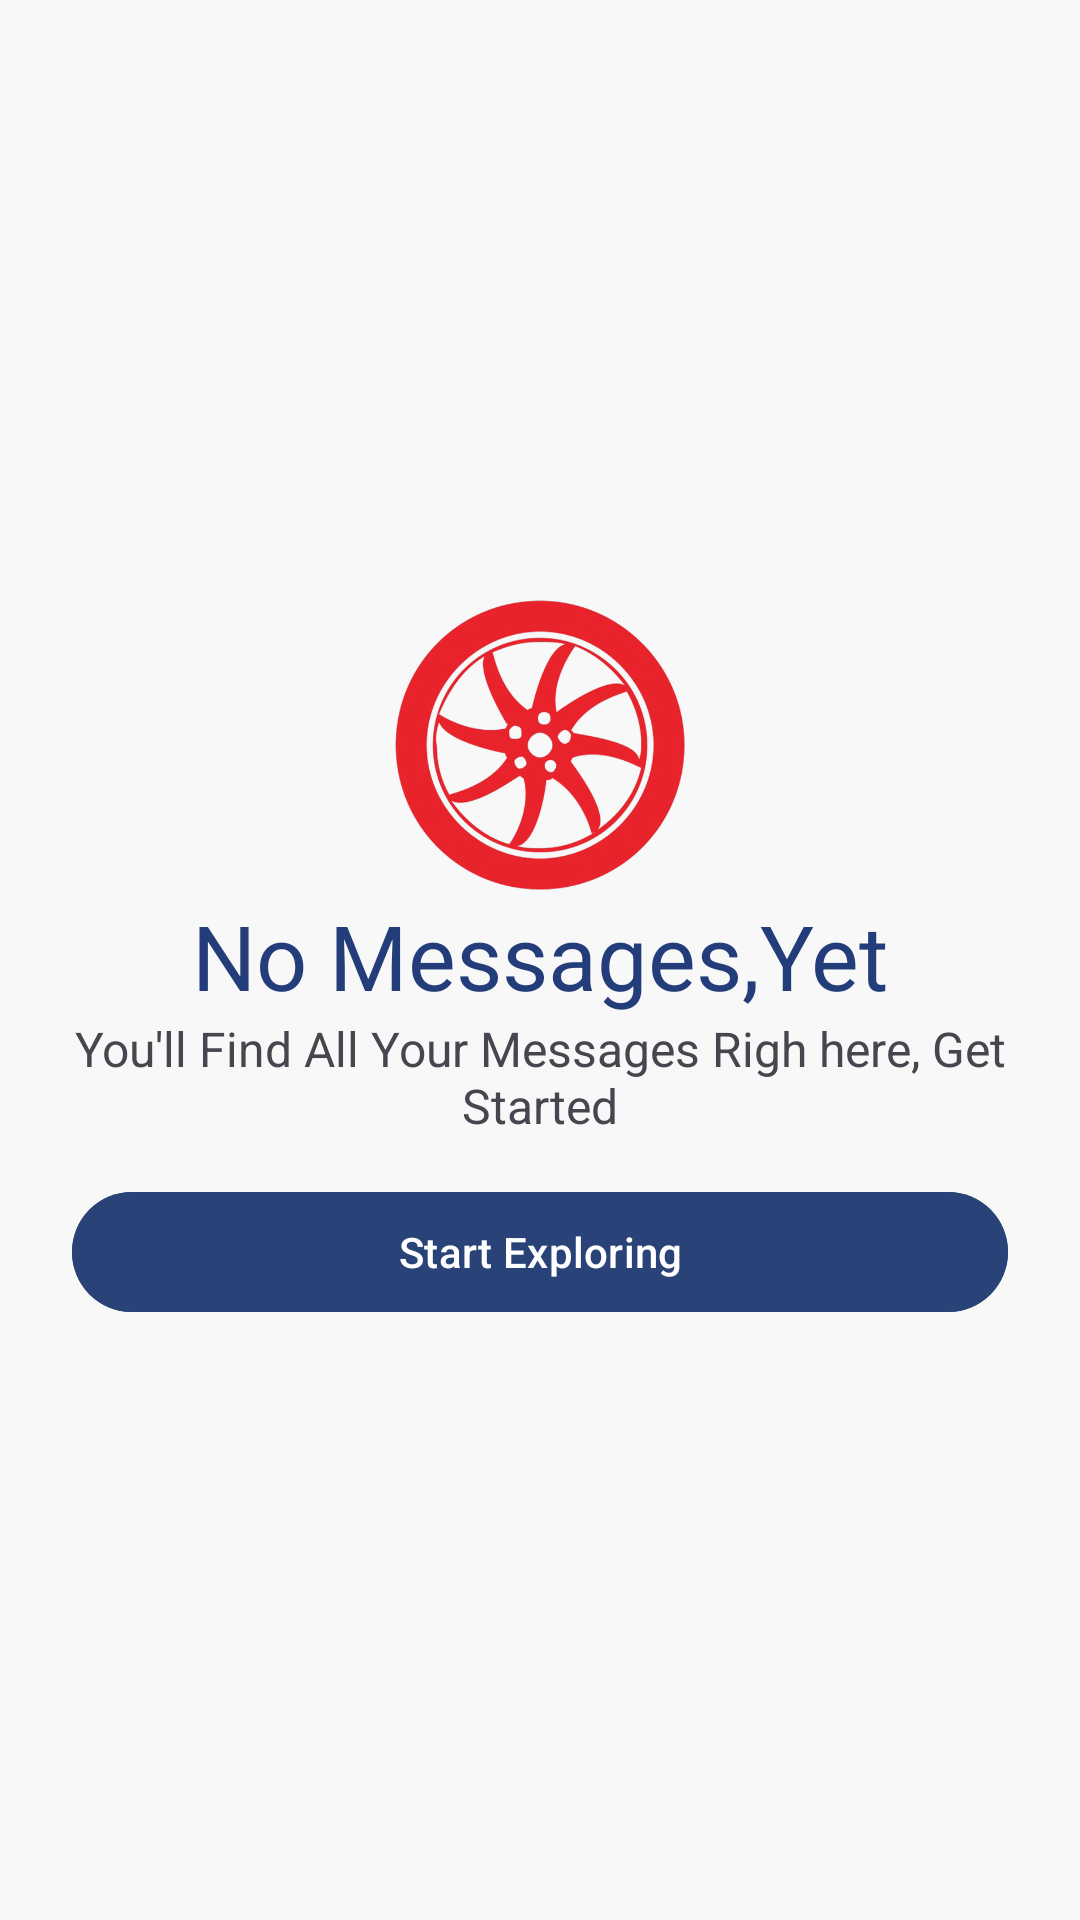

The Android layout XML behind this screen, and the referenced resources:
<!-- AndroidManifest.xml: application theme Theme.Pakwheels -->
<!-- res/layout/fragment_chat.xml -->
<LinearLayout
    xmlns:android="http://schemas.android.com/apk/res/android"
    xmlns:tools="http://schemas.android.com/tools"
    android:layout_width="match_parent"
    android:layout_height="match_parent"
    android:orientation="vertical"
    android:background="@color/background"
    android:fitsSystemWindows="true"
    tools:context=".ChatFragment">

    <LinearLayout
        android:layout_width="match_parent"
        android:layout_height="match_parent"
        android:orientation="vertical"
        android:gravity="center"
        android:padding="24dp">
        <ImageView
            android:layout_width="100dp"
            android:layout_height="100dp"
            android:src="@drawable/pakwheels"
            />
        <TextView
            android:layout_width="match_parent"
            android:layout_height="wrap_content"
            android:text="No Messages,Yet"
            android:textSize="30dp"
            android:textAlignment="center"
            android:textColor="@color/themeblue"/>
        <TextView
            android:layout_width="match_parent"
            android:layout_height="wrap_content"
            android:text="You'll Find All Your Messages Righ here, Get Started"
            android:textAlignment="center"
            android:textSize="16dp"
            />
        <Button
            android:id="@+id/start_exploring_button"
        android:layout_height="wrap_content"
        android:layout_width="match_parent"
        android:text="Start Exploring"
        android:backgroundTint="@color/themedarkblue"
        android:textColor="@color/white"
        android:layout_marginTop="14dp" />


    </LinearLayout>

</LinearLayout>
<!-- resources referenced by this layout -->
<resources>
  <color name="background">#f8f8f8</color>
  <color name="themeblue">#233d7a</color>
  <color name="themedarkblue">#294378</color>
  <color name="white">#FFFFFFFF</color>
  <!-- drawable pakwheels: png bitmap (drawable, 222467 bytes) -->
  <style name="Theme.Pakwheels" parent="Base.Theme.Pakwheels" />
  <style name="Base.Theme.Pakwheels" parent="Theme.Material3.DayNight.NoActionBar">
          <item name="colorPrimary">@color/themeblue</item>
      </style>
</resources>
